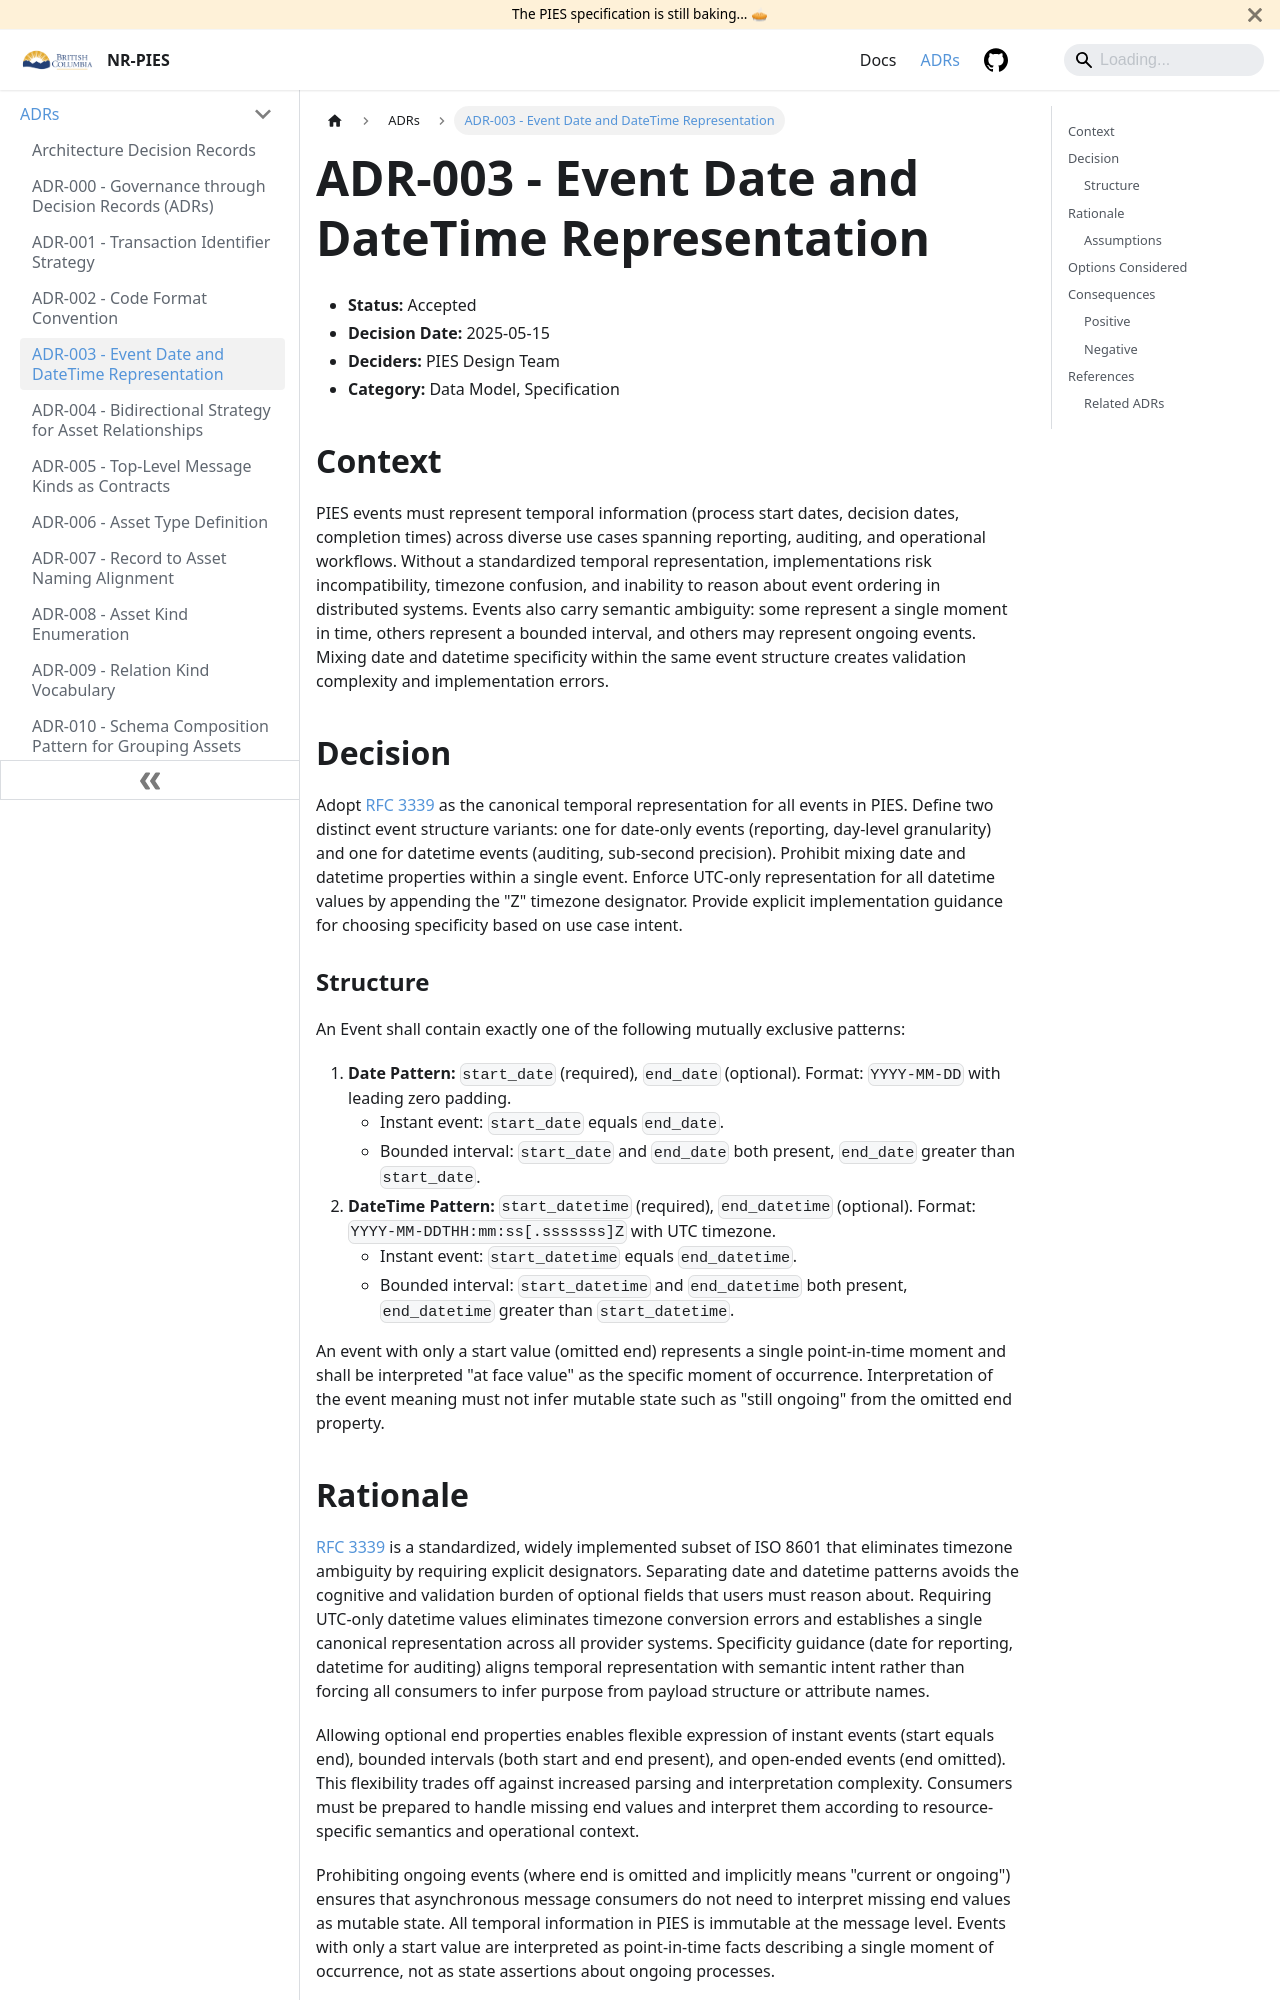

repository: bcgov/nr-pies · page: docs/adr/ADR_003.html · generator: docusaurus

---
id: ADR_003
title: ADR-003 - Event Date and DateTime Representation
description: Adopt RFC 3339 for event temporal representation with distinct date and datetime formats, UTC-only datetime values, and specificity-based guidance to eliminate ambiguity in temporal semantics.
---

- **Status:** Accepted
- **Decision Date:** 2025-05-15
- **Deciders:** PIES Design Team
- **Category:** Data Model, Specification

## Context

PIES events must represent temporal information (process start dates, decision dates, completion times) across diverse
use cases spanning reporting, auditing, and operational workflows. Without a standardized temporal representation,
implementations risk incompatibility, timezone confusion, and inability to reason about event ordering in distributed
systems. Events also carry semantic ambiguity: some represent a single moment in time, others represent a bounded
interval, and others may represent ongoing events. Mixing date and datetime specificity within the same event structure
creates validation complexity and implementation errors.

## Decision

Adopt [RFC 3339](https://datatracker.ietf.org/doc/html/rfc3339) as the canonical temporal representation for all events
in PIES. Define two distinct event structure variants: one for date-only events (reporting, day-level granularity) and
one for datetime events (auditing, sub-second precision). Prohibit mixing date and datetime properties within a single
event. Enforce UTC-only representation for all datetime values by appending the "Z" timezone designator. Provide
explicit implementation guidance for choosing specificity based on use case intent.

### Structure

An Event shall contain exactly one of the following mutually exclusive patterns:

1. **Date Pattern:** `start_date` (required), `end_date` (optional). Format: `YYYY-MM-DD` with leading zero padding.
   - Instant event: `start_date` equals `end_date`.
   - Bounded interval: `start_date` and `end_date` both present, `end_date` greater than `start_date`.
2. **DateTime Pattern:** `start_datetime` (required), `end_datetime` (optional).
   Format: `YYYY-MM-DDTHH:mm:ss[.sssssss]Z` with UTC timezone.
   - Instant event: `start_datetime` equals `end_datetime`.
   - Bounded interval: `start_datetime` and `end_datetime` both present, `end_datetime` greater than `start_datetime`.

An event with only a start value (omitted end) represents a single point-in-time moment and shall be interpreted "at
face value" as the specific moment of occurrence. Interpretation of the event meaning must not infer mutable state such
as "still ongoing" from the omitted end property.
